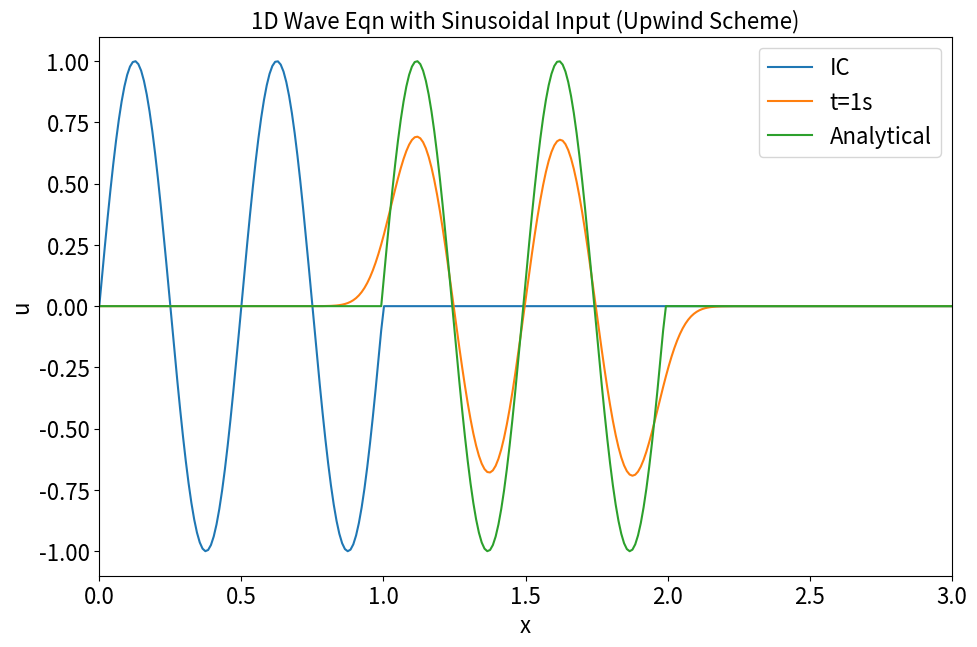

Write Python code to recreate this figure.
#Different schemes for solving problem with Sinusoidal input
#Upwind Scheme

import numpy
from matplotlib import pyplot

#Domain
nx=510
tmax=1
xmax=5
c=1
sigma=0.5
k=4*numpy.pi                  #Wavenumber
dx=xmax/(nx-1)
dt=(sigma*dx)/c

nt=tmax/dt
x=numpy.linspace(0,xmax,nx)

tmax_an=tmax*sigma
nt_an=tmax_an/dt

#IC
u=numpy.zeros(nx)
u[0:int(1/dx)+1]=1*numpy.sin(k*x[0:int(1/dx)+1])
u_an=u.copy()

#plotting IC
pyplot.figure(figsize=(11,7),dpi=300)
pyplot.xlabel('x',size=16)
pyplot.ylabel('u',size=16)
pyplot.plot(x,u,label='IC')

#Solution
un=u.copy()

#Upwind Scheme
for n in range(int(nt)):
    un=u.copy()
    u[1:]=un[1:]-((c*dt)/dx)*(un[1:]-un[0:-1])
    
    #BC
    u[0]=0
    u[-1]=0
 

pyplot.plot(x,u,label='t=1s')

#Analytical Sol
for n in range(int(nt_an)):
    un_an=u_an.copy()
    u_an[1:]=u_an[0:-1]
    
    #BC
    u_an[0]=0
    u_an[-1]=0

#plotting analytical solution
pyplot.plot(x,u_an,label='Analytical')
pyplot.legend(fontsize=16,loc='upper right')
pyplot.title('1D Wave Eqn with Sinusoidal Input (Upwind Scheme)',size=16)
pyplot.tick_params(axis='both',labelsize=16)
pyplot.xlim([0,3])